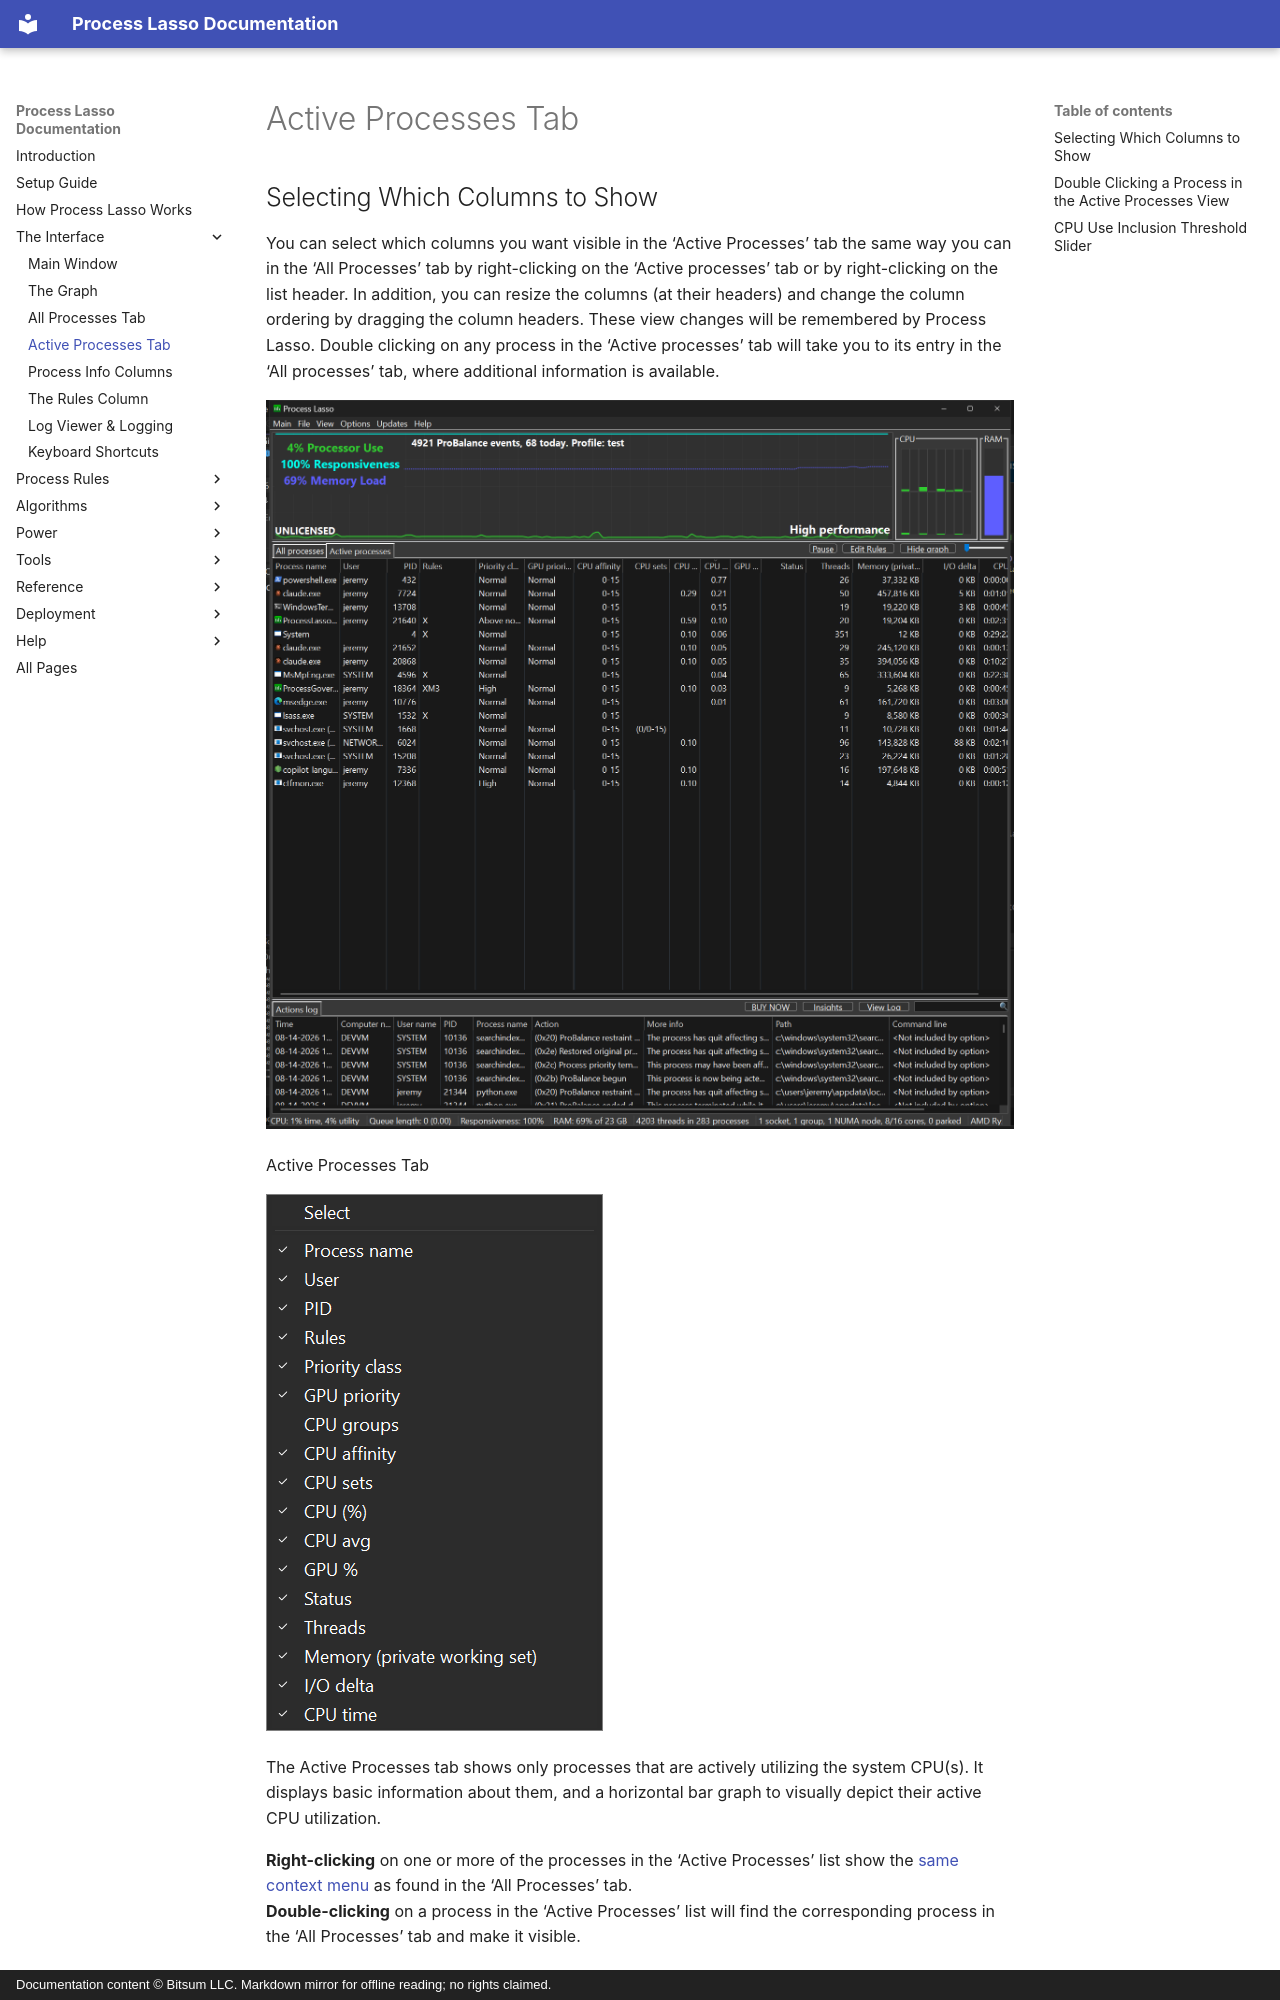

repository: Vstory/ProcessLasso-Docs · page: interface/active-processes.html · generator: mkdocs · copyright: Documentation content © Bitsum LLC. Markdown mirror for offline reading; no rights claimed.

<!-- source: https://bitsum.com/apps/process-lasso/docs/interface/active-processes/ -->

# Active Processes Tab

## Selecting Which Columns to Show

You can select which columns you want visible in the ‘Active Processes’ tab the same way you can in the ‘All Processes’ tab by right-clicking on the ‘Active processes’ tab or by right-clicking on the list header. In addition, you can resize the columns (at their headers) and change the column ordering by dragging the column headers. These view changes will be remembered by Process Lasso. Double clicking on any process in the ‘Active processes’ tab will take you to its entry in the ‘All processes’ tab, where additional information is available.

![Process Lasso Active Processes Tab](../media/active-processes.png)

Active Processes Tab

![](../media/column-selection-menu-active.png)

The Active Processes tab shows only processes that are actively utilizing the system CPU(s). It displays basic information about them, and a horizontal bar graph to visually depict their active CPU utilization.

**Right-clicking** on one or more of the processes in the ‘Active Processes’ list show the [same context menu](https://bitsum.com/docs/pl/Using%20the%20GUI/using_the_gui.htm#single_process_context_menu%22) as found in the ‘All Processes’ tab.  
**Double-clicking** on a process in the ‘Active Processes’ list will find the corresponding process in the ‘All Processes’ tab and make it visible.
